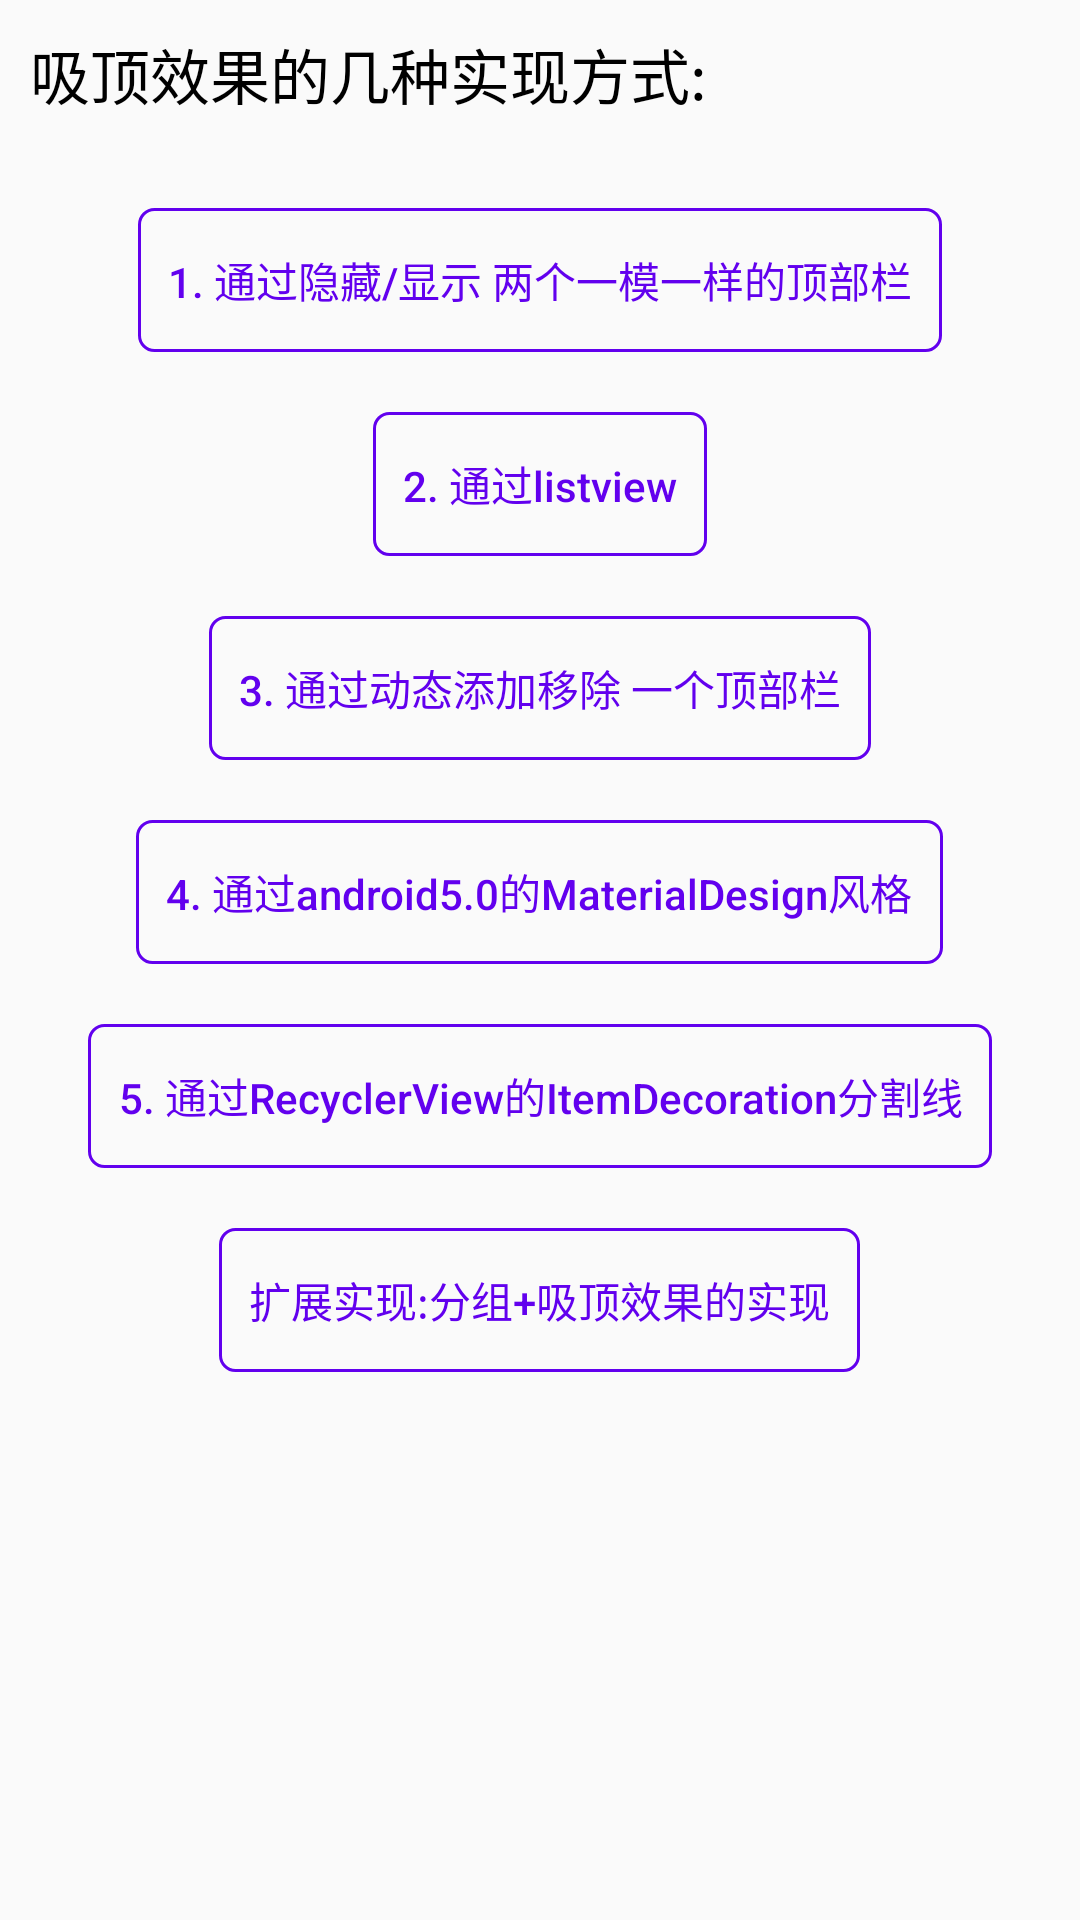

Layout XML and referenced resources for this Android screen:
<!-- AndroidManifest.xml: application theme AppTheme -->
<!-- res/layout/activity_main.xml -->
<?xml version="1.0" encoding="utf-8"?>
<LinearLayout xmlns:android="http://schemas.android.com/apk/res/android"
    android:layout_width="match_parent"
    android:layout_height="match_parent"
    android:orientation="vertical">

    <TextView
        android:layout_width="wrap_content"
        android:layout_height="wrap_content"
        android:layout_margin="10dp"
        android:text="吸顶效果的几种实现方式:"
        android:textColor="@android:color/black"
        android:textSize="20sp" />

    <Button
        android:id="@+id/btn_two_header"
        style="@style/btn_style"
        android:onClick="onClickTwoTopBar"
        android:text="1. 通过隐藏/显示 两个一模一样的顶部栏" />

    <Button
        android:id="@+id/btn_listview"
        style="@style/btn_style"
        android:onClick="onClickListView"
        android:text="2. 通过listview" />

    <Button
        android:id="@+id/btn_one_header"
        style="@style/btn_style"
        android:onClick="onClickOneTopBar"
        android:text="3. 通过动态添加移除 一个顶部栏" />

    <Button
        android:id="@+id/btn_material_design"
        style="@style/btn_style"
        android:onClick="onClickMaterialDesign"
        android:text="4. 通过android5.0的MaterialDesign风格" />

    <Button
        android:id="@+id/btn_rv_decoration"
        style="@style/btn_style"
        android:onClick="onClickDecoration"
        android:text="5. 通过RecyclerView的ItemDecoration分割线" />

    <Button
        android:id="@+id/btn_group_and_decoration"
        style="@style/btn_style"
        android:onClick="onClickGroupAndDecoration"
        android:text="扩展实现:分组+吸顶效果的实现" />
</LinearLayout>
<!-- resources referenced by this layout -->
<resources>
  <style name="btn_style">
          <item name="android:textColor">@color/colorPrimary</item>
          <item name="android:background">@drawable/btn_bg_shape</item>
          <item name="android:layout_width">wrap_content</item>
          <item name="android:layout_height">wrap_content</item>
          <item name="android:layout_marginTop">20dp</item>
          <item name="android:layout_gravity">center_horizontal</item>
          <item name="android:padding">10dp</item>
          <item name="android:textAllCaps">false</item>
      </style>
  <style name="AppTheme" parent="Theme.AppCompat.Light.NoActionBar">
          
          <item name="colorPrimary">@color/colorPrimary</item>
          <item name="colorPrimaryDark">@color/colorPrimaryDark</item>
          <item name="colorAccent">@color/colorAccent</item>
      </style>
  <!-- drawable btn_bg_shape (drawable) -->
  <?xml version="1.0" encoding="utf-8"?>
  <shape xmlns:android="http://schemas.android.com/apk/res/android"
      android:shape="rectangle">
      <corners android:radius="5dp" />
      <solid android:color="@android:color/transparent" />
      <stroke
          android:width="1dp"
          android:color="@color/colorPrimary" />
      <padding android:top="1dp"
          android:bottom="1dp"
          android:left="2dp"
          android:right="2dp"/>
  </shape>
  <!-- not gathered from this repository: default colours our renderer supplied (Android Studio template values) -->
  <color name="colorPrimary">#FF6200EE</color>
  <color name="colorPrimaryDark">#FF3700B3</color>
  <color name="colorAccent">#FF03DAC5</color>
</resources>
